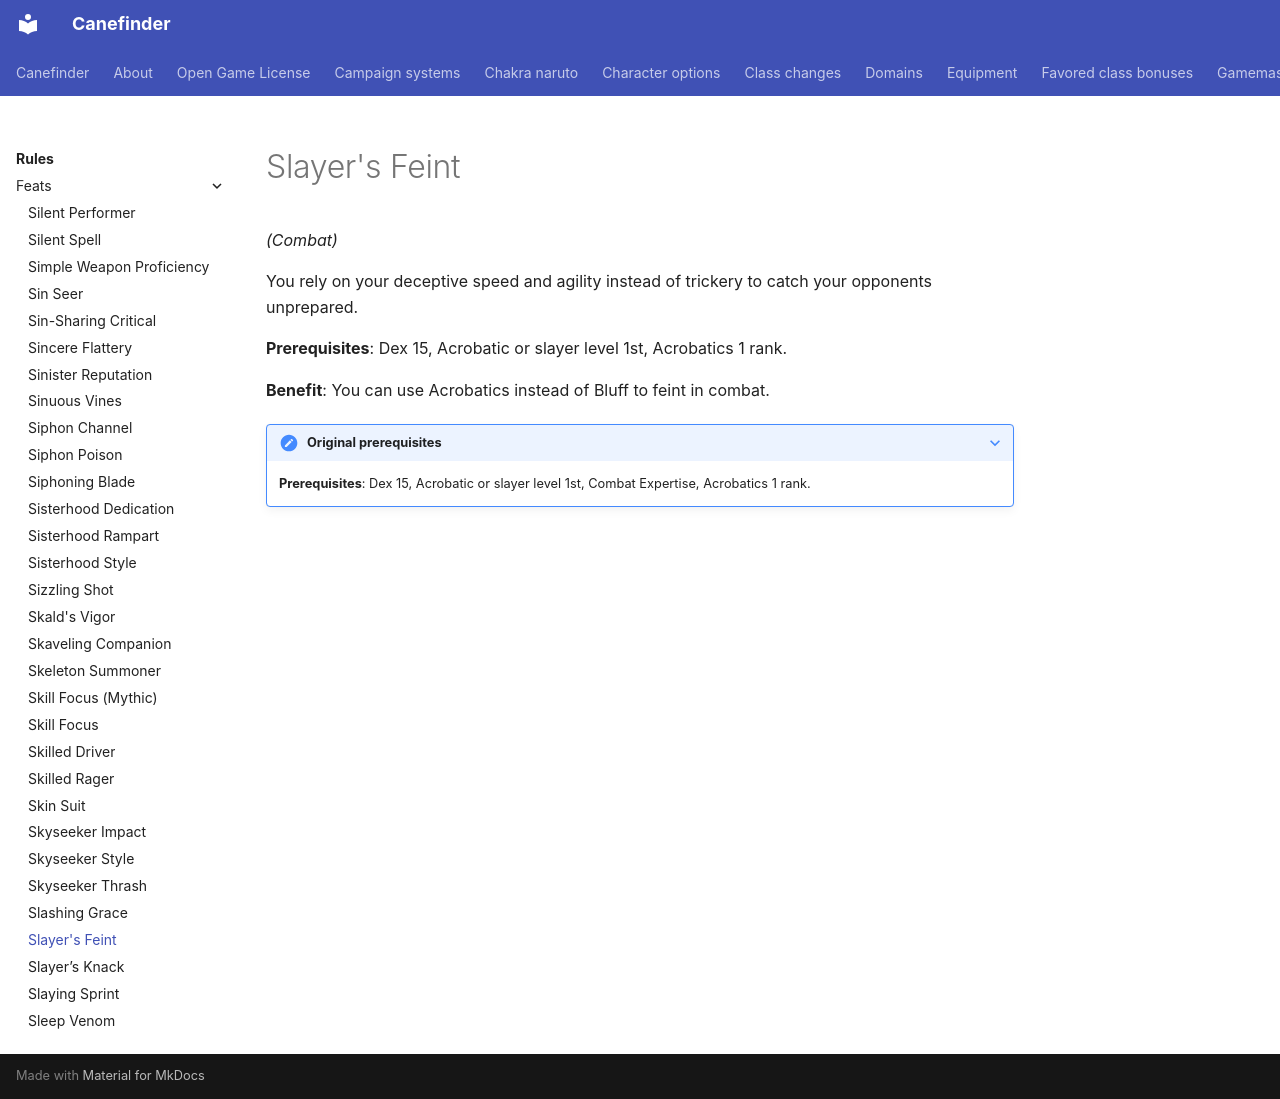

repository: canefinderhouserules/Canefinderhouserules · page: rules/feats/slayer-s-feint/index.html · generator: mkdocs

# Slayer's Feint

*(Combat)*

You rely on your deceptive speed and agility instead of trickery to catch your opponents unprepared.

**Prerequisites**: Dex 15, Acrobatic or slayer level 1st, Acrobatics 1 rank.

**Benefit**: You can use Acrobatics instead of Bluff to feint in combat.

??? note "Original prerequisites"

    **Prerequisites**: Dex 15, Acrobatic or slayer level 1st, Combat Expertise, Acrobatics 1 rank.
